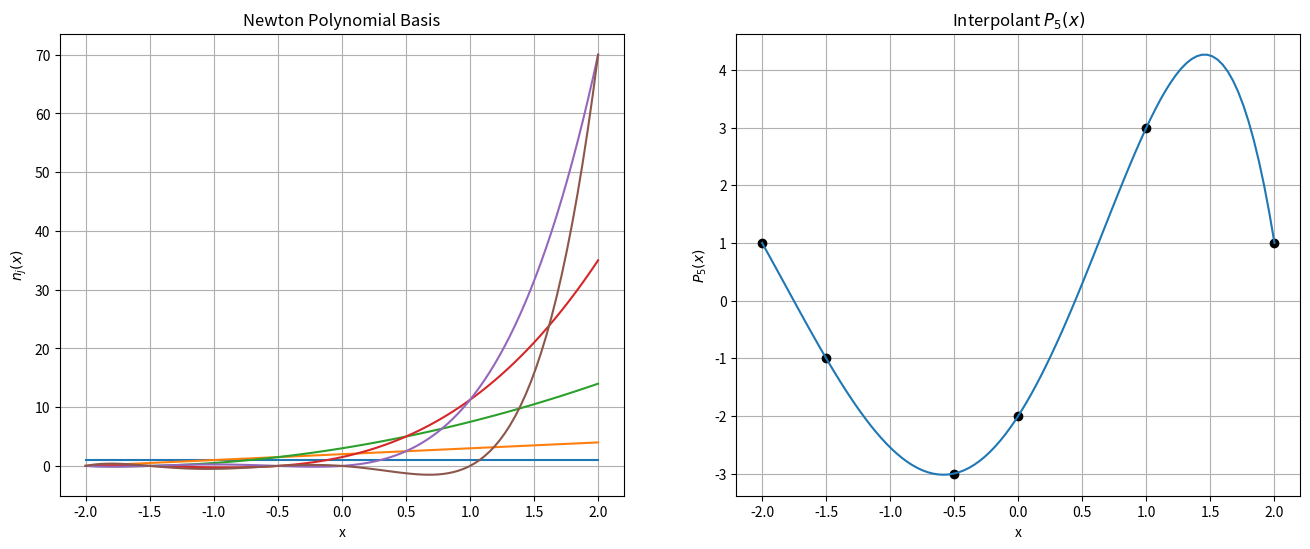
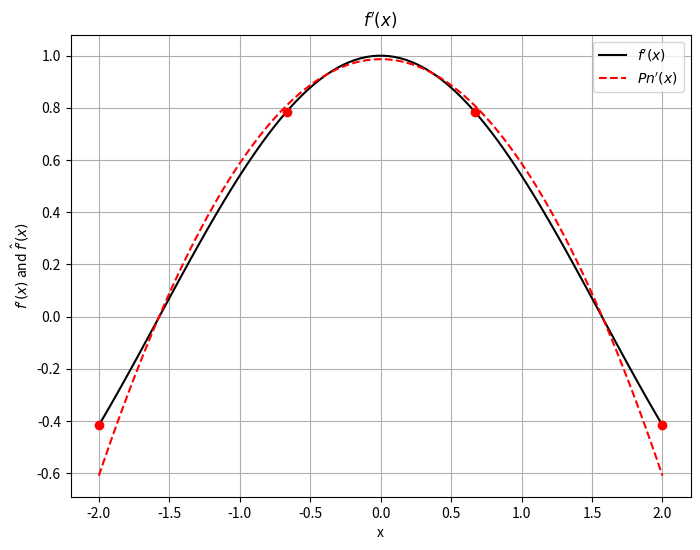
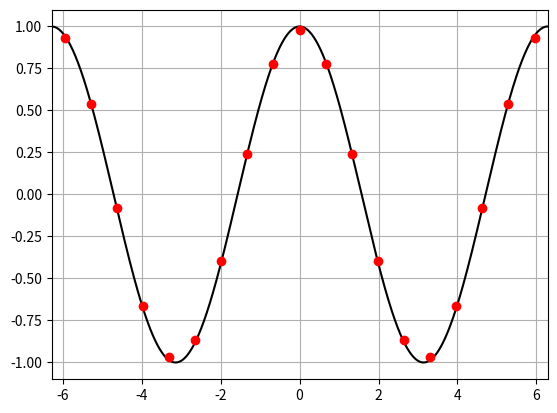

These figures' Python source, in order: (Note: this script raises an exception after producing the figures.)
from __future__ import print_function
from __future__ import absolute_import

%matplotlib inline
import numpy
import matplotlib.pyplot as plt

def divided_difference(x, y, N=50):
    """Compute the Nth divided difference using *x* and *y*"""
    if N == 0:
        raise Exception("Reached recursion limit!")
    
    # Reached the end of the recurssion
    if y.shape[0] == 1:
        return y[0]
    elif y.shape[0] == 2:
        return (y[1] - y[0]) / (x[1] - x[0])
    else:
        return (divided_difference(x[1:], y[1:], N=N-1) - divided_difference(x[:-1], y[:-1], N=N-1)) / (x[-1] - x[0])
    
def newton_basis(x, x0):
    """ construct newton basis for the interpolating polynomial given interpolation points x0"""
    basis = numpy.ones((len(x0), len(x)))
    for j in range(len(x0)):
        for i in range(j):
            basis[j, :] *= (x - x0[i])
    return basis

def P_newton(x, data):
    """ construct the interpolating polynomial of order N through the N+1 data points data using a Newton basis"""
    P = numpy.zeros(x.shape)
    basis = newton_basis(x, data[:,0])
    for j in range(data.shape[0]):
        P += divided_difference(data[:j + 1, 0], data[:j + 1, 1]) * basis[j, :]
        
    return P

# Calculate a polynomial in Newton Form
data = numpy.array([[-2.0, 1.0], [-1.5, -1.0], [-0.5, -3.0], [0.0, -2.0], [1.0, 3.0], [2.0, 1.0]])
x = numpy.linspace(-2.0, 2.0, 100)
basis = newton_basis(x, data[:,0])
P = P_newton(x, data)
N = data.shape[0] - 1

# Plot basis and interpolant
fig = plt.figure(figsize = (16,6))
fig.subplots_adjust(hspace=.5)

axes = [None, None]
axes[0] = fig.add_subplot(1, 2, 1)
axes[1] = fig.add_subplot(1, 2, 2)

for j in range(N + 1):
    axes[0].plot(x, basis[j, :])
    axes[1].plot(data[j, 0], data[j, 1],'ko')
axes[1].plot(x, P)

axes[0].set_title("Newton Polynomial Basis")
axes[0].set_xlabel("x")
axes[0].set_ylabel("$n_j(x)$")
axes[0].grid()

axes[1].set_title("Interpolant $P_%s(x)$" % N)
axes[1].set_xlabel("x")
axes[1].set_ylabel("$P_%s(x)$" % N)
axes[1].grid()

plt.show()

def PN_prime(x, data):
    """ calculate derivative of interpolating polynomail at point x"""
    # General form of derivative of P_N'(x)
    P_prime = numpy.zeros(x.shape)
    newton_basis_prime = numpy.empty(x.shape)
    product = numpy.empty(x.shape)
    N = data.shape[0] - 1
    for n in range(N + 1):
        newton_basis_prime = 0.0
        for i in range(n):
            product = 1.0
            for j in range(n):
                if j != i:
                    product *= (x - data[j, 0])
            newton_basis_prime += product
        P_prime += divided_difference(data[:n+1, 0], data[:n+1, 1]) * newton_basis_prime
        
    return P_prime

num_points = 4
xmin = -2.
xmax = 2.
data = numpy.empty((num_points, 2))
data[:, 0] = numpy.linspace(xmin, xmax, num_points)
data[:, 1] = numpy.sin(data[:, 0])
x = numpy.linspace(xmin, xmax, 100)
P_prime = PN_prime(x, data)

fig = plt.figure(figsize=(8, 6))
axes = fig.add_subplot(1, 1, 1)
axes.plot(x, numpy.cos(x), 'k', label="$f'(x)$")
axes.plot(x, P_prime, 'r--', label="$Pn'(x)$")
axes.plot(data[:,0], numpy.cos(data[:,0]), 'ro')
axes.legend(loc='best')
axes.set_title("$f'(x)$")
axes.set_xlabel("x")
axes.set_ylabel("$f'(x)$ and $\hat{f}'(x)$")
axes.grid()

plt.show()

f = lambda x: numpy.sin(x)
f_prime = lambda x: numpy.cos(x)

# Use uniform discretization
x = numpy.linspace(-2 * numpy.pi, 2 * numpy.pi, 1000)
N = 20
x_hat = numpy.linspace(-2 * numpy.pi, 2 * numpy.pi, N)
delta_x = x_hat[1] - x_hat[0]

# Compute forward difference using a loop
f_prime_hat = numpy.empty(x_hat.shape)
for i in range(N - 1):
    f_prime_hat[i] = (f(x_hat[i+1]) - f(x_hat[i])) / delta_x
f_prime_hat[-1] = (f(x_hat[-1]) - f(x_hat[-2])) / delta_x

# Vector based calculation
# f_prime_hat[:-1] = (f(x_hat[1:]) - f(x_hat[:-1])) / (delta_x)

# Use first-order differences for points at edge of domain
f_prime_hat[-1] = (f(x_hat[-1]) - f(x_hat[-2])) / delta_x  # Backward Difference at x_N

fig = plt.figure()
axes = fig.add_subplot(1, 1, 1)

axes.plot(x, f_prime(x), 'k')
axes.plot(x_hat + 0.5 * delta_x, f_prime_hat, 'ro')
axes.set_xlim((x[0], x[-1]))
axes.set_ylim((-1.1, 1.1))
axes.grid()

plt.show()

f = lambda x: numpy.sin(x)
f_prime = lambda x: numpy.cos(x)

# Compute the error as a function of delta_x
N_range = numpy.logspace(1, 4, 10, dtype=int)
delta_x = numpy.empty(N_range.shape)
error = numpy.empty((N_range.shape[0], 4))
for (i, N) in enumerate(N_range):
    x_hat = numpy.linspace(-2 * numpy.pi, 2 * numpy.pi, N)
    delta_x[i] = x_hat[1] - x_hat[0]

    # Compute forward difference
    f_prime_hat = numpy.empty(x_hat.shape)
    f_prime_hat[:-1] = (f(x_hat[1:]) - f(x_hat[:-1])) / (delta_x[i])

    # Use first-order differences for points at edge of domain
    f_prime_hat[-1] = (f(x_hat[-1]) - f(x_hat[-2])) / delta_x[i]  # Backward Difference at x_N
    
    # The differences in error computations is interesting here.  Note that the L_\infty norm returns a single
    # point-wise like error where as the L_2 and L_1 are adding error up so they exhbit less convergence
    error[i, 0] = numpy.linalg.norm(numpy.abs(f_prime(x_hat) - f_prime_hat), ord=numpy.infty)
    error[i, 1] = numpy.linalg.norm(numpy.abs(f_prime(x_hat + 0.5 * delta_x[i]) - f_prime_hat), ord=numpy.infty)
    error[i, 2] = numpy.linalg.norm(numpy.abs(f_prime(x_hat) - f_prime_hat), ord=1)
    error[i, 3] = numpy.linalg.norm(numpy.abs(f_prime(x_hat) - f_prime_hat), ord=2)
    
error = numpy.array(error)
delta_x = numpy.array(delta_x)
    
fig = plt.figure()
fig.set_figwidth(fig.get_figwidth() * 2)
fig.set_figheight(fig.get_figheight() * 2)
# plt.rc('legend', fontsize=6)
# plt.rc('font', size=6)

error_type = ['$L^\infty$', 'offset $L^\infty$', '$L^1$', '$L^2$']
for i in range(error.shape[1]):
    axes = fig.add_subplot(2, 2, i + 1)
    axes.loglog(delta_x, error[:, i], 'ko', label="Error")

    order_C = lambda delta_x, error, order: numpy.exp(numpy.log(error) - order * numpy.log(delta_x))
    axes.loglog(delta_x, order_C(delta_x[0], error[0, i], 1.0) * delta_x**1.0, 'r--', label="1st Order")
    axes.loglog(delta_x, order_C(delta_x[0], error[0, i], 2.0) * delta_x**2.0, 'b--', label="2nd Order")
    axes.legend(loc=4)
    axes.set_title("Convergence of 1st Order Differences - %s" % error_type[i])
    axes.set_xlabel("$\Delta x$")
    axes.set_ylabel("$|f'(x) - \hat{f}'(x)|$")

plt.show()

f = lambda x: numpy.sin(x)
f_prime = lambda x: numpy.cos(x)

# Use uniform discretization
x = numpy.linspace(-2 * numpy.pi, 2 * numpy.pi, 1000)
N = 21
x_hat = numpy.linspace(-2 * numpy.pi, 2 * numpy.pi, N)
delta_x = x_hat[1] - x_hat[0]

# Compute derivative
f_prime_hat = numpy.empty(x_hat.shape)
f_prime_hat[1:-1] = (f(x_hat[2:]) - f(x_hat[:-2])) / (2. * delta_x)

# Use first-order differences for points at edge of domain
f_prime_hat[0] = (f(x_hat[1]) - f(x_hat[0])) / delta_x     # Forward Difference at x_0
f_prime_hat[-1] = (f(x_hat[-1]) - f(x_hat[-2])) / delta_x  # Backward Difference at x_N
#f_prime_hat[0] = (-3.0 * f(x_hat[0]) + 4.0 * f(x_hat[1]) - f(x_hat[2])) / (2.0 * delta_x)
#f_prime_hat[-1] = (3.0 * f(x_hat[-1]) - 4.0 * f(x_hat[-2]) + f(x_hat[-3])) / (2.0 * delta_x)

fig = plt.figure()
plt.rcdefaults()
axes = fig.add_subplot(1, 1, 1)

axes.plot(x, f_prime(x), 'k',label="$f'(x)$")
axes.plot(x_hat, f_prime_hat, 'ro')
axes.plot(x, f(x),'g--',label="$f(x)$")
axes.plot(x_hat, f(x_hat), 'go')
axes.set_xlim((x[0], x[-1]))
# axes.set_ylim((-1.1, 1.1))
axes.grid()
axes.legend()

plt.show()

# Compute the error as a function of delta_x
delta_x = []
error = []
# for N in range(2, 101):
for N in range(50, 1000, 50):
    x_hat = numpy.linspace(-2 * numpy.pi, 2 * numpy.pi, N + 1)
    delta_x.append(x_hat[1] - x_hat[0])

    # Compute derivative
    f_prime_hat = numpy.empty(x_hat.shape)
    f_prime_hat[1:-1] = (f(x_hat[2:]) - f(x_hat[:-2])) / (2 * delta_x[-1])

    # Use first-order differences for points at edge of domain
    f_prime_hat[0] = (f(x_hat[1]) - f(x_hat[0])) / delta_x[-1]  
    f_prime_hat[-1] = (f(x_hat[-1]) - f(x_hat[-2])) / delta_x[-1]
    # Use second-order differences for points at edge of domain
    f_prime_hat[0] =  (-3.0 * f(x_hat[0])  +  4.0 * f(x_hat[1])  + - f(x_hat[2]))  / (2.0 * delta_x[-1])
    f_prime_hat[-1] = ( 3.0 * f(x_hat[-1]) + -4.0 * f(x_hat[-2]) +   f(x_hat[-3])) / (2.0 * delta_x[-1])
    
    # Compute Error
    error.append(numpy.linalg.norm(numpy.abs(f_prime(x_hat) - f_prime_hat), ord=numpy.infty))
#     error.append(numpy.linalg.norm(numpy.abs(f_prime(x_hat) - f_prime_hat), ord=2))
    
error = numpy.array(error)
delta_x = numpy.array(delta_x)
    
fig = plt.figure()
axes = fig.add_subplot(1, 1, 1)

axes.loglog(delta_x, error, "ro", label="Approx. Derivative")

order_C = lambda delta_x, error, order: numpy.exp(numpy.log(error) - order * numpy.log(delta_x))
axes.loglog(delta_x, order_C(delta_x[0], error[0], 1.0) * delta_x**1.0, 'b--', label="1st Order")
axes.loglog(delta_x, order_C(delta_x[0], error[0], 2.0) * delta_x**2.0, 'r--', label="2nd Order")
axes.legend(loc=4)
axes.set_title("Convergence of 2nd Order Differences")
axes.set_xlabel("$\Delta x$")
axes.set_ylabel("$|f'(x) - \hat{f}'(x)|$")
axes.grid()

plt.show()

f = lambda x: numpy.sin(x)
f_dubl_prime = lambda x: -numpy.sin(x)

# Use uniform discretization
x = numpy.linspace(-2 * numpy.pi, 2 * numpy.pi, 1000)
N = 40
x_hat = numpy.linspace(-2 * numpy.pi, 2 * numpy.pi, N)
delta_x = x_hat[1] - x_hat[0]



# Compute derivative
f_dubl_prime_hat = numpy.empty(x_hat.shape)
f_dubl_prime_hat[1:-1] = (f(x_hat[2:]) -2.0 * f(x_hat[1:-1]) + f(x_hat[:-2])) / (delta_x**2)

# Use first-order differences for points at edge of domain
f_dubl_prime_hat[0] = (2.0 * f(x_hat[0]) - 5.0 * f(x_hat[1]) + 4.0 * f(x_hat[2]) - f(x_hat[3])) / delta_x**2
f_dubl_prime_hat[-1] = (2.0 * f(x_hat[-1]) - 5.0 * f(x_hat[-2]) + 4.0 * f(x_hat[-3]) - f(x_hat[-4])) / delta_x**2

fig = plt.figure()
axes = fig.add_subplot(1, 1, 1)

axes.plot(x, f_dubl_prime(x), 'k')
axes.plot(x_hat, f_dubl_prime_hat, 'ro')
axes.set_xlim((x[0], x[-1]))
axes.set_ylim((-1.1, 1.1))
axes.grid()

plt.show()

f = lambda x: numpy.sin(x)
f_dubl_prime = lambda x: -numpy.sin(x)

# Compute the error as a function of delta_x
delta_x = []
error = []
# for N in xrange(2, 101):
for N in range(50, 1000, 50):
    x_hat = numpy.linspace(-2 * numpy.pi, 2 * numpy.pi, N)
    delta_x.append(x_hat[1] - x_hat[0])

    # Compute derivative
    f_dubl_prime_hat = numpy.empty(x_hat.shape)
    f_dubl_prime_hat[1:-1] = (f(x_hat[2:]) -2.0 * f(x_hat[1:-1]) + f(x_hat[:-2])) / (delta_x[-1]**2)

    # Use second-order differences for points at edge of domain
    f_dubl_prime_hat[0] = (2.0 * f(x_hat[0]) - 5.0 * f(x_hat[1]) + 4.0 * f(x_hat[2]) - f(x_hat[3])) / delta_x[-1]**2
    f_dubl_prime_hat[-1] = (2.0 * f(x_hat[-1]) - 5.0 * f(x_hat[-2]) + 4.0 * f(x_hat[-3]) - f(x_hat[-4])) / delta_x[-1]**2
    
    error.append(numpy.linalg.norm(numpy.abs(f_dubl_prime(x_hat) - f_dubl_prime_hat), ord=numpy.infty))
    
error = numpy.array(error)
delta_x = numpy.array(delta_x)
    
fig = plt.figure()
axes = fig.add_subplot(1, 1, 1)

# axes.plot(delta_x, error)
axes.loglog(delta_x, error, "ko", label="Approx. Derivative")
order_C = lambda delta_x, error, order: numpy.exp(numpy.log(error) - order * numpy.log(delta_x))
axes.loglog(delta_x, order_C(delta_x[2], error[2], 1.0) * delta_x**1.0, 'b--', label="1st Order")
axes.loglog(delta_x, order_C(delta_x[2], error[2], 2.0) * delta_x**2.0, 'r--', label="2nd Order")
axes.legend(loc=4)
axes.grid()

plt.show()